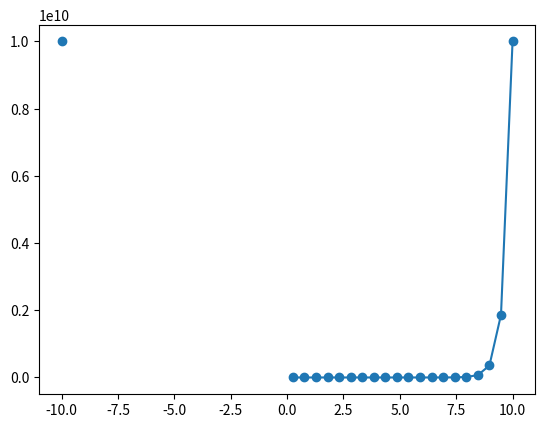

Python code for this plot:

#%matplotlib inline
import numpy as np
import matplotlib.pyplot as plt
x = np.linspace(-10, 10, 40)
y = x**abs(x)
plt.plot(x, y, marker = 'o')
plt.show()
